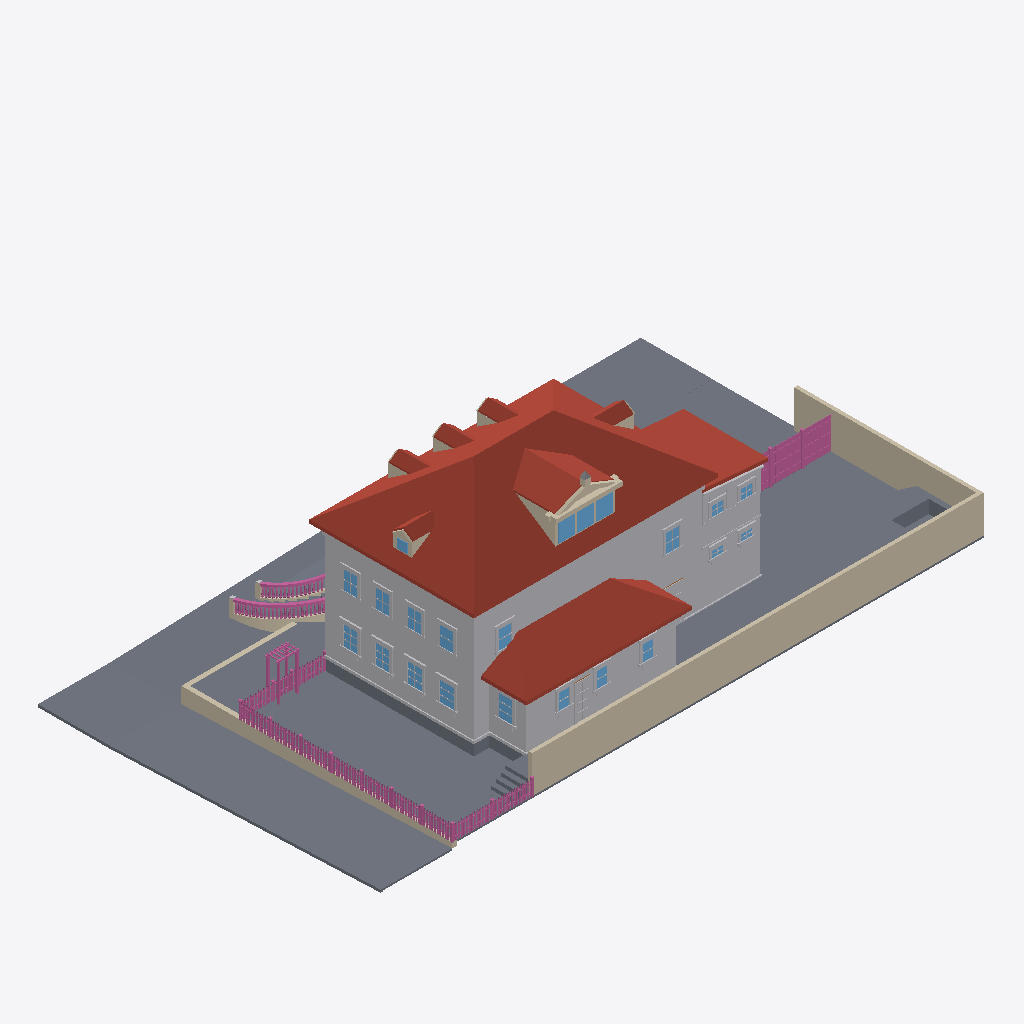
Isometric view of an IFC building model (IFC-SPF (STEP), schema IFC4, length unit metre), seen from the south-west, elements coloured by IFC class: 167 railings (pink), 121 other elements (light grey), 42 slabs (grey), 28 walls (beige), 22 windows (light blue), 15 roofs (red-brown).
Extent 34.7 m × 19.7 m × 11.9 m (x, y, z). Elements (2240): 733 IfcRailing, 591 IfcWall, 528 IfcBuildingElementProxy, 223 IfcSlab, 145 IfcWindow, 16 IfcRoof, 4 IfcDoor.

HEADER;
FILE_DESCRIPTION(('ViewDefinition[DesignTransferView]'),'2;1');
FILE_NAME('/dev/null','2026-09-16T00:14:56+00:00',(''),(''),'IfcOpenShell 0.8.5','IfcOpenShell 0.8.5','Nobody');
FILE_SCHEMA(('IFC4'));
ENDSEC;
DATA;
#1=IFCPROJECT('0cIO9v5Xf7AgPCt0E2fcM5',$,'Eureka Residence',$,$,$,$,(#10),#5);
#12=IFCSITE('1wpDofC_90kwlcwD3qLxUH',$,'Site',$,$,$,$,$,$,$,$,$,$,$);
#13=IFCBUILDING('1FF2EyQQX49QWErAz1hrRp',$,'Eureka House',$,$,$,$,$,$,$,$,$);
#14=IFCBUILDINGSTOREY('3hIeV2vybCn9_8a42Rlo3w',$,'Site',$,$,$,$,$,$,$);
#191=IFCROOF('18yX2Sg9DEp91t8gm$VMBk',$,'Roof - primary',$,$,#202,#192,$,.HIP_ROOF.);
#18=IFCSLAB('31cqTLSZ99uwW39JvkV9PY',$,'Lot',$,$,#42,#31,$,.BASESLAB.);
#67=IFCBUILDINGELEMENTPROXY('2Bn24LGsP74RI2u4j44pIs',$,'Massing - primary',$,$,#90,#80,$,$);
#19054=IFCWALL('3PMe5Jkv17DBklbqiCRgAw',$,'Lot wall - south',$,$,#19077,#19067,$,$);
#33570=IFCSLAB('0z4NA$zon8EeasMXfFBtPO',$,'Park strip - west',$,$,#33581,#33571,$,.BASESLAB.);
#2609=IFCROOF('2rkSUBUFn1begfvOhlkCd$',$,'Roof - scullery',$,$,#2620,#2610,$,.SHED_ROOF.);
#19078=IFCWALL('0SRhVek0XEXfehjwB2E0PT',$,'Lot wall - east',$,$,#19098,#19088,$,$);
#33528=IFCSLAB('23l8uIsLH88epJogImjOy9',$,'Sidewalk - west',$,$,#33539,#33529,$,.BASESLAB.);
#2545=IFCBUILDINGELEMENTPROXY('0Bza63NeH7oBtigCd5qDg1',$,'Massing - scullery',$,$,#2556,#2546,$,$);
#33624=IFCSLAB('35lZkwe91FieiGUe36RDjC',$,'Sidewalk - NW corner',$,$,#33644,#33634,$,.BASESLAB.);
#33381=IFCSLAB('2JZu7Wrd549PdAybDolk5Z',$,'Sidewalk - north',$,$,#33392,#33382,$,.BASESLAB.);
#18760=IFCSLAB('0I3oxpAKz2E8Ji_MpV2wOD',$,'Deck',$,$,#18780,#18770,$,$);
#33336=IFCSLAB('0ArA1huej3CfqYPxQk2mT0',$,'Park strip - north',$,$,#33347,#33337,$,.BASESLAB.);
#2450=IFCROOF('3t5pQpA71FuxJwLxAjh5Cl',$,'Roof - extension',$,$,#2461,#2451,$,.SHED_ROOF.);
#2408=IFCBUILDINGELEMENTPROXY('3Lg4Oj1GrEeee41_6lFQeb',$,'Massing - extension',$,$,#2419,#2409,$,$);
#33796=IFCWALL('0ikfO2TT13jRgBFUhJ133I',$,'Retaining wall - west',$,$,#33807,#33797,$,$);
#18739=IFCSLAB('23Fqsp_RnC29joYIrKGC_n',$,'Deck terrace E',$,$,#18759,#18749,$,$);
#81235=IFCSLAB('2QN7_KMxLEGeasYEFB4Nxh',$,'Driveway apron',$,$,#81255,#81245,$,.BASESLAB.);
#1210=IFCROOF('2K8qTBHVH2bu2z4E6l4udf',$,'Shed dormer roof W',$,$,#1221,#1211,$,$);
#18715=IFCSLAB('2wiwn9ZfjBnRB3lFDgWaha',$,'Deck terrace E',$,$,#18738,#18728,$,$);
#43=IFCSLAB('2USYVUjt97r9cgCzL$$yrv',$,'Crawlspace - primary',$,$,#66,#56,$,.BASESLAB.);
#33456=IFCSLAB('3ZM1pR2Vb4dBXX9iHSPOrT',$,'Sidewalk - north level',$,$,#33476,#33466,$,.BASESLAB.);
#81214=IFCSLAB('2Iy0rcuRDEGfaqIQDqRUeK',$,'Driveway',$,$,#81234,#81224,$,.BASESLAB.);
#33612=IFCSLAB('2PpuLwVnvAghqSat3ssX3k',$,'Curb - west',$,$,#33623,#33613,$,.BASESLAB.);
#33435=IFCSLAB('1m9h9rrkH1TQfu0IXhoSIi',$,'Park strip - north level',$,$,#33455,#33445,$,.BASESLAB.);
#115=IFCBUILDINGELEMENTPROXY('0N4ZvsLxTAY8c2knVpebCr',$,'Belt course - primary',$,$,#135,#125,$,$);
#1252=IFCROOF('2IVLhYd05DvApovxoD0P0h',$,'Shed dormer roof E',$,$,#1263,#1253,$,$);
#18823=IFCSLAB('1sn1NQMUHAQOb8TpPao7w2',$,'Hot tub surround N',$,$,#18843,#18833,$,$);
#2336=IFCBUILDINGELEMENTPROXY('36QSanLgL1I9CLPdASSe2a',$,'Water table - primary',$,$,#2356,#2346,$,$);
#1301=IFCWALL('1iYpeL5OvA6AUD16xkKCN4',$,'Pediment cornice',$,$,#1321,#1311,$,$);
#33423=IFCSLAB('3nNbTGc5rDIuB01fXzv_n9',$,'Curb - north',$,$,#33434,#33424,$,.BASESLAB.);
#33717=IFCWALL('0HykourSTBfvKkSDetHZGR',$,'Retaining wall - north west of entry',$,$,#33728,#33718,$,$);
#2282=IFCROOF('0bbHeFIyv6zg0Bh3KwlgUT',$,'Hip dormer west roof S',$,$,#2293,#2283,$,$);
#452=IFCROOF('18KLSNQ0DAwvnXFmWT4Ge3',$,'Dormer 1 roof W',$,$,#463,#453,$,$);
#752=IFCROOF('2PYYoBvjr5Mfg6b7d$Vbwj',$,'Dormer 2 roof W',$,$,#763,#753,$,$);
#1052=IFCROOF('1Wa1FPcaL1e8V9GDonKle5',$,'Dormer 3 roof W',$,$,#1063,#1053,$,$);
#1982=IFCROOF('37Hp35aT53zeqfr5JqQ6jh',$,'Hip dormer east roof S',$,$,#1993,#1983,$,$);
#1131=IFCWALL('135_Pf_wT6j8rOiamFFVm$',$,'Shed dormer cheek W',$,$,#1142,#1132,$,$);
#33666=IFCSLAB('0y7wESuUnCFRm7CFGw3i6Y',$,'Curb - NW corner west',$,$,#33686,#33676,$,.BASESLAB.);
#18781=IFCSLAB('2HtTc_imrC5A93o8h9Yh5e',$,'Deck - scullery',$,$,#18801,#18791,$,$);
#1610=IFCWINDOW('0Ade2d2$r6zfJSy93kw7ut',$,'Shed dormer window 1',$,$,#1630,#1620,$,$,$,$,$,$);
#1652=IFCWINDOW('11jHEZcAn6Sh$SCmI$5VE1',$,'Shed dormer window 2',$,$,#1672,#1662,$,$,$,$,$,$);
#1694=IFCWINDOW('0sYBBZZn137hfBf8RPyHcA',$,'Shed dormer window 3',$,$,#1714,#1704,$,$,$,$,$,$);
#2483=IFCSLAB('2KknftuAT0uuCUFzW9JEOW',$,'Crawlspace - scullery',$,$,#2503,#2493,$,.BASESLAB.);
#8963=IFCBUILDINGELEMENTPROXY('1ofDUNvqH4cRNyx13dRNy5',$,'Back Door part',$,$,#8983,#8973,$,$);
#18865=IFCSLAB('3yZcOaxIHAjAbdgek9t148',$,'Hot tub surround E',$,$,#18885,#18875,$,$);
#8459=IFCWINDOW('1R8cxwj4D8b9KMvKMirE3H',$,'Window - Scullery E',$,$,#8479,#8469,$,$,$,$,$,$);
#3998=IFCWINDOW('000Xcj5XDD5QJ5rgltWb75',$,'Window - Kitchen W1',$,$,#4018,#4008,$,$,$,$,$,$);
#18886=IFCSLAB('07eVcsJfn8vwhszgM25CsK',$,'Deck step N0',$,$,#18906,#18896,$,$);
#18928=IFCSLAB('2J3agrO6n0vuZDJ555jCro',$,'Deck step N1',$,$,#18948,#18938,$,$);
#20680=IFCRAILING('2H80RQt7bA4Q7_9x3rkluy',$,'Fence rail',$,$,#20700,#20690,$,$);
#20701=IFCRAILING('3uz2z_EGD9RvQv2A9RmZil',$,'Fence rail',$,$,#20721,#20711,$,$);
#9908=IFCWINDOW('3H28TtcTjEsR7XKCDFDv7w',$,'Upper - West 1',$,$,#9928,#9918,$,$,$,$,$,$);
#18970=IFCSLAB('3qNnaDgW191g6sgUX$zfc7',$,'Deck step N2',$,$,#18990,#18980,$,$);
#4208=IFCWINDOW('0XkH52IrzFWBmqXsMa1oHN',$,'Window - Kitchen W2',$,$,#4228,#4218,$,$,$,$,$,$);
#19012=IFCSLAB('3DjxZrhs1379nESCgG$t2Z',$,'Deck step N3',$,$,#19032,#19022,$,$);
#1352=IFCWALL('27qqJ4msnDtgdmSkCHY4d8',$,'Pediment rake',$,$,#1363,#1353,$,$);
#33477=IFCSLAB('04sLTxYD93zR2oli4TRQ64',$,'Curb - north level',$,$,#33497,#33487,$,.BASESLAB.);
#10244=IFCWINDOW('0PaabGGgj3MwYE3O5hL8Sp',$,'Upper - West 3',$,$,#10264,#10254,$,$,$,$,$,$);
#10580=IFCWINDOW('346VPUVmDEyhb6rP$Hx16t',$,'Upper - South E',$,$,#10600,#10590,$,$,$,$,$,$);
#10076=IFCWINDOW('06e_qatST6zBmpegnh0ZJ4',$,'Upper - West 2',$,$,#10096,#10086,$,$,$,$,$,$);
#10412=IFCWINDOW('36fbux9v5Ezgaxe5zgF_nC',$,'Upper - West 4',$,$,#10432,#10422,$,$,$,$,$,$);
#4880=IFCWINDOW('01gBzo1AXF$Q0ikW8wwFX9',$,'Window - Dining W1',$,$,#4900,#4890,$,$,$,$,$,$);
#5090=IFCWINDOW('2g9hmgThXCIALLTjdqGlyO',$,'Window - Dining W2',$,$,#5110,#5100,$,$,$,$,$,$);
#29679=IFCBUILDINGELEMENTPROXY('0qL1Mbt_D0ovTXam13$HVb',$,'Wing cornice S',$,$,#29690,#29680,$,$);
#10748=IFCWINDOW('1Uu3FPNvrEDxwvB61IHYlM',$,'Upper - South W',$,$,#10768,#10758,$,$,$,$,$,$);
#33645=IFCSLAB('2b67OXOZz4BAnUXGtc7odT',$,'Curb - NW corner north',$,$,#33665,#33655,$,.BASESLAB.);
#29721=IFCBUILDINGELEMENTPROXY('0by5U0JCr3qfWZq3Hd7lIb',$,'Wing frieze S',$,$,#29732,#29722,$,$);
#18907=IFCSLAB('29frXAAKrBwfNAB40I50yz',$,'Deck step W0',$,$,#18927,#18917,$,$);
#18949=IFCSLAB('1fGQNf3I10UuXAVxenKE2n',$,'Deck step W1',$,$,#18969,#18959,$,$);
#26992=IFCRAILING('2oexHUf5jFmQmhxNcl6xcv',$,'Yard fence rail 0.0',$,$,#27012,#27002,$,$);
#27013=IFCRAILING('2se7ELVXD03fTyCBYW1JUr',$,'Yard fence rail 0.1',$,$,#27033,#27023,$,$);
#7892=IFCWINDOW('2pdcHBkf1019cu2X6GXW9o',$,'Window - Scullery S1',$,$,#7912,#7902,$,$,$,$,$,$);
#8081=IFCWINDOW('05Z6lPRq1EpByMnTC32JCd',$,'Window - Scullery S2',$,$,#8101,#8091,$,$,$,$,$,$);
#8270=IFCWINDOW('3aZhFbfKD8eQpDkIsJRhQx',$,'Window - Scullery S3',$,$,#8290,#8280,$,$,$,$,$,$);
#26198=IFCRAILING('1BX4oocXDDOfP8ma7unWF1',$,'Trellis post',$,$,#26218,#26208,$,$);
#26887=IFCRAILING('0o_4AYSOn3Rg$n1ryAwbSW',$,'Yard fence post 0.1',$,$,#26907,#26897,$,$);
#26908=IFCRAILING('1Dr7AjAlH18OZta1lLRQe4',$,'Yard fence post 0.2',$,$,#26928,#26918,$,$);
#1394=IFCWALL('1CekNy4WLDMvmMaP1xnD$p',$,'Pediment rake',$,$,#1405,#1395,$,$);
#2621=IFCBUILDINGELEMENTPROXY('0AdQ$V5VHF9vXZ_Vw5MD1l',$,'Water table - scullery',$,$,#2641,#2631,$,$);
#27034=IFCRAILING('2Da7EcAsr8Zu8BkE_wqFDO',$,'Yard fence rail 0.2',$,$,#27054,#27044,$,$);
#18991=IFCSLAB('1rZiBUixvF3A2XUqfk2NWq',$,'Deck step W2',$,$,#19011,#19001,$,$);
#29859=IFCBUILDINGELEMENTPROXY('11LX8FGzDFbQm$VxYBqz$e',$,'Wing waist course S',$,$,#29879,#29869,$,$);
#1866=IFCWALL('0IaCsH5nj46eD4M8zbtgsH',$,'Hip dormer east cheek S',$,$,#1877,#1867,$,$);
#636=IFCWALL('143Q2HBm56VhGMZ_lw3Ly5',$,'Dormer 2 cheek W',$,$,#647,#637,$,$);
#2462=IFCBUILDINGELEMENTPROXY('3WKWGwAfH3mxmpwPxTipP1',$,'Water table - extension',$,$,#2482,#2472,$,$);
#3785=IFCBUILDINGELEMENTPROXY('1$oOtDzTjBCu4Ol5PLzTBX',$,'Family -) Patio part',$,$,#3808,#3798,$,$);
#2120=IFCWINDOW('1zwEsEgNrBJPqXLcm1rVWV',$,'Hip dormer west window',$,$,#2140,#2130,$,$,$,$,$,$);
#26240=IFCRAILING('2lv3oDjq108v$0w_cb0l8x',$,'Trellis post',$,$,#26260,#26250,$,$);
#8900=IFCBUILDINGELEMENTPROXY('3CX1r3oIL2qhN9m50HponY',$,'Back Door part',$,$,#8920,#8910,$,$);
#2166=IFCWALL('3v_3ceiUDFPApWAgD4zXH2',$,'Hip dormer west cheek S',$,$,#2177,#2167,$,$);
#81091=IFCSLAB('2KCGhmH1j0mBGjACP3lvYo',$,'Front approach courtyard bank',$,$,#81102,#81092,$,.BASESLAB.);
#8879=IFCBUILDINGELEMENTPROXY('3eRbYnPnb2GvRQM7obUCjt',$,'Back Door part',$,$,#8899,#8889,$,$);
#26261=IFCRAILING('2WXnm1Ypf99xmoddihaKer',$,'Trellis post',$,$,#26281,#26271,$,$);
#336=IFCWALL('3QyDfEahH0J9dSjerQw7ER',$,'Dormer 1 cheek W',$,$,#347,#337,$,$);
#936=IFCWALL('1h6GRf1pL9eRGWLaBwE6jc',$,'Dormer 3 cheek W',$,$,#947,#937,$,$);
#18844=IFCSLAB('18bwL0RE5CigkSHT1y$h9Z',$,'Hot tub surround W',$,$,#18864,#18854,$,$);
#2240=IFCWALL('1yFh_vBKf7hheqGE0lVS6a',$,'Hip dormer west gable',$,$,#2251,#2241,$,$);
#2324=IFCROOF('3Z5sgtroL398em04PKxOPj',$,'Hip dormer west roof N',$,$,#2335,#2325,$,$);
#19099=IFCRAILING('2kDFIIWij54hmhcPgEkDKg',$,'Fence rail',$,$,#19122,#19112,$,$);
#11462=IFCWINDOW('01dULlKrj3NBSufHssO38y',$,'Upper - Ext south 1',$,$,#11482,#11472,$,$,$,$,$,$);
#70658=IFCWALL('34e8pCZSXD6u1Syiu6sFkp',$,'Front approach west outer pier',$,$,#70669,#70659,$,$);
#5006=IFCBUILDINGELEMENTPROXY('0DAkhf1w5FE8zZAfHEeYlT',$,'Header - Window - Dining W1',$,$,#5026,#5016,$,$);
#5216=IFCBUILDINGELEMENTPROXY('1pFnonby51DAcjHNjGDVO4',$,'Header - Window - Dining W2',$,$,#5236,#5226,$,$);
#11630=IFCWINDOW('3tM14zEY95aRCHBRVfRddl',$,'Upper - Ext south 2',$,$,#11650,#11640,$,$,$,$,$,$);
#19123=IFCRAILING('2Ar399QE5FARlCznBhefXt',$,'Fence rail',$,$,#19143,#19133,$,$);
#4124=IFCBUILDINGELEMENTPROXY('1A3SSK7KrDEBRt8JJM$b5S',$,'Header - Window - Kitchen W1',$,$,#4144,#4134,$,$);
#4334=IFCBUILDINGELEMENTPROXY('3NGII2hanAzO_OM$AXscm1',$,'Header - Window - Kitchen W2',$,$,#4354,#4344,$,$);
#61960=IFCWALL('2nO7mQ8y96pONm5HvF8sQn',$,'Front approach west inner pier',$,$,#61971,#61961,$,$);
#8480=IFCBUILDINGELEMENTPROXY('1HV1Oj1BXBkPvMZzGzM0am',$,'Casing - Window - Scullery E',$,$,#8500,#8490,$,$);
#10790=IFCBUILDINGELEMENTPROXY('2_FwEkoUrEVAB2cRYOJ7S7',$,'Casing - Upper - South W',$,$,#10810,#10800,$,$);
#494=IFCROOF('1NAy_YQej32A$VPLLQNc8Y',$,'Dormer 1 roof E',$,$,#505,#495,$,$);
#1094=IFCROOF('1q7Rdnt5j89vFAem4uyxu3',$,'Dormer 3 roof E',$,$,#1105,#1095,$,$);
#2024=IFCROOF('0I64S6bXP6Ehyim9kK3lZ_',$,'Hip dormer east roof N',$,$,#2035,#2025,$,$);
#4901=IFCBUILDINGELEMENTPROXY('0xwemTbbf14uS6eAD0akJz',$,'Casing - Window - Dining W1',$,$,#4921,#4911,$,$);
#5111=IFCBUILDINGELEMENTPROXY('3aJanFwb97Uv8nRCQMGdEg',$,'Casing - Window - Dining W2',$,$,#5131,#5121,$,$);
#31803=IFCBUILDINGELEMENTPROXY('0MhqkEh2z7BP_czjkIbA3H',$,'Wing cladding board S16.0',$,$,#31814,#31804,$,$);
#794=IFCROOF('2nR2CehLTE3e26hA72ABuC',$,'Dormer 2 roof E',$,$,#805,#795,$,$);
#9929=IFCBUILDINGELEMENTPROXY('01UEtOXxH3zPSf_YSRYuo3',$,'Casing - Upper - West 1',$,$,#9949,#9939,$,$);
#10097=IFCBUILDINGELEMENTPROXY('0$38L7yqP2lBu_R3vGED21',$,'Casing - Upper - West 2',$,$,#10117,#10107,$,$);
#10433=IFCBUILDINGELEMENTPROXY('1$cQcBPsHCpPKfTk6WtHQh',$,'Casing - Upper - West 4',$,$,#10453,#10443,$,$);
#10265=IFCBUILDINGELEMENTPROXY('11xL2aCzHDyw_f5mQPS6e4',$,'Casing - Upper - West 3',$,$,#10285,#10275,$,$);
#27139=IFCRAILING('3mp5KjNt54bxm4L2koE42O',$,'Yard fence board 0.4',$,$,#27159,#27149,$,$);
#2036=IFCWALL('0Lox1mNkD08Oq9HuhBPYJa',$,'Hip dormer west jamb S',$,$,#2056,#2046,$,$);
#27181=IFCRAILING('34JPJyxD989hhXGvDzg9Ga',$,'Yard fence board 0.6',$,$,#27201,#27191,$,$);
#27265=IFCRAILING('3ZBT5sP1TEuOy_juiC7Xm3',$,'Yard fence board 0.10',$,$,#27285,#27275,$,$);
#27370=IFCRAILING('0xhcr1O7jE1w3sFElHVeCt',$,'Yard fence board 0.15',$,$,#27390,#27380,$,$);
#27412=IFCRAILING('3sXbdRJSf27AbZev4IWrLN',$,'Yard fence board 0.17',$,$,#27432,#27422,$,$);
#27517=IFCRAILING('1Ke34PuQ15rP97TtIlUleP',$,'Yard fence board 0.22',$,$,#27537,#27527,$,$);
#3680=IFCBUILDINGELEMENTPROXY('0UFtDlmOj0yeAEPZcz0UPu',$,'Family -) Patio part',$,$,#3700,#3690,$,$);
#27097=IFCRAILING('1dbk1jC413WgYzg4KMO8mo',$,'Yard fence board 0.2',$,$,#27117,#27107,$,$);
#27223=IFCRAILING('2mPjD4H7r8vBKmniebc7pP',$,'Yard fence board 0.8',$,$,#27243,#27233,$,$);
#27454=IFCRAILING('3ENkDlpw52t8szV7AyYv$2',$,'Yard fence board 0.19',$,$,#27474,#27464,$,$);
#27328=IFCRAILING('2l3dwCInn0GRwrrWJEK2N6',$,'Yard fence board 0.13',$,$,#27348,#27338,$,$);
#27496=IFCRAILING('25at7t2vLA4RanaOMaUMVB',$,'Yard fence board 0.21',$,$,#27516,#27506,$,$);
#1589=IFCWALL('2LGGL10I951vF3bhJi6nNX',$,'Shed dormer jamb 0',$,$,#1609,#1599,$,$);
#31299=IFCBUILDINGELEMENTPROXY('371bNmvTr3M8E4pPzC4l7c',$,'Wing cladding board S7.0',$,$,#31310,#31300,$,$);
#7094=IFCBUILDINGELEMENTPROXY('1yAPZe6eDFDhOJ2wAukyoh',$,'Header - Window - WC S',$,$,#7114,#7104,$,$);
#8123=IFCBUILDINGELEMENTPROXY('1n7cOo0lzDu9B$tAW2ptM4',$,'Casing - Window - Scullery S2',$,$,#8143,#8133,$,$);
#8501=IFCBUILDINGELEMENTPROXY('0Wlm$6seP0jhV9IKp7YpIM',$,'Casing - Window - Scullery E',$,$,#8521,#8511,$,$);
#7829=IFCBUILDINGELEMENTPROXY('2Ws4KVvUTEjhMnxv9HmKKC',$,'Header - Window - Laundry S',$,$,#7849,#7839,$,$);
#31425=IFCBUILDINGELEMENTPROXY('2Y14qhLtf5VxJEK5zdIqm$',$,'Wing cladding board S9.0',$,$,#31436,#31426,$,$);
#81128=IFCSLAB('1hx24vklT2Wuod6VGxJRrp',$,'Front approach courtyard bank',$,$,#81139,#81129,$,.BASESLAB.);
#8312=IFCBUILDINGELEMENTPROXY('1e_0HpVhDCX8g9IcVzaJIL',$,'Casing - Window - Scullery S3',$,$,#8332,#8322,$,$);
#19033=IFCSLAB('21FJfj9850$gdzOPQvwgBu',$,'Deck step W3',$,$,#19053,#19043,$,$);
#1490=IFCWALL('0wfCnL4gz15QXYiKkpSTgb',$,'Pediment acroterion plinth',$,$,#1510,#1500,$,$);
#8018=IFCBUILDINGELEMENTPROXY('3_xbNLQyrFswyGypdyUK8O',$,'Header - Window - Scullery S1',$,$,#8038,#8028,$,$);
#4292=IFCBUILDINGELEMENTPROXY('3a6LgBQzT36uVFB6jmmI1l',$,'Sill - Window - Kitchen W2',$,$,#4312,#4302,$,$);
#7934=IFCBUILDINGELEMENTPROXY('28SqHu2bT0CBpxNPIU0ZLe',$,'Casing - Window - Scullery S1',$,$,#7954,#7944,$,$);
#8207=IFCBUILDINGELEMENTPROXY('3Npabh0aLBQwERT8ED6_SP',$,'Header - Window - Scullery S2',$,$,#8227,#8217,$,$);
#8396=IFCBUILDINGELEMENTPROXY('3JV3TUNhT0SeFRCInYuLUr',$,'Header - Window - Scullery S3',$,$,#8416,#8406,$,$);
#27601=IFCRAILING('1RVIYrqEfBy8gmavuXPbVV',$,'Yard fence board 0.26',$,$,#27621,#27611,$,$);
#4082=IFCBUILDINGELEMENTPROXY('2yqIzJ6lrAXBVGq27GXOxH',$,'Sill - Window - Kitchen W1',$,$,#4102,#4092,$,$);
#4964=IFCBUILDINGELEMENTPROXY('0eFhvNtvT30wLXbHqcqGfy',$,'Sill - Window - Dining W1',$,$,#4984,#4974,$,$);
#5174=IFCBUILDINGELEMENTPROXY('3lS3GCfcnCow2SsbRZGwqc',$,'Sill - Window - Dining W2',$,$,#5194,#5184,$,$);
#8543=IFCBUILDINGELEMENTPROXY('07OCo5sfr2PBSVv14M$Jsh',$,'Sill - Window - Scullery E',$,$,#8563,#8553,$,$);
#26219=IFCRAILING('1$Z3NSE2155PmHfLhGMnrA',$,'Trellis post',$,$,#26239,#26229,$,$);
#30963=IFCBUILDINGELEMENTPROXY('1AsK_I7in7$RsGnyHgSzL9',$,'Wing cladding board S0.0',$,$,#30974,#30964,$,$);
#81202=IFCSLAB('1gph9pM8z8VOjmf5iuxnT_',$,'Front approach courtyard bank',$,$,#81213,#81203,$,.BASESLAB.);
#10622=IFCBUILDINGELEMENTPROXY('2lgcFfNGn3ug1tN7ng50Bn',$,'Casing - Upper - South E',$,$,#10642,#10632,$,$);
#1289=IFCWALL('0usGRopWTDZvwYGptH2hiF',$,'Pediment tympanum',$,$,#1300,#1290,$,$);
#4040=IFCBUILDINGELEMENTPROXY('11RnAl9PXF1ArCGASTR_Ed',$,'Casing - Window - Kitchen W1',$,$,#4060,#4050,$,$);
#4229=IFCBUILDINGELEMENTPROXY('1oMmKlUpD3EhVNg6uEr368',$,'Casing - Window - Kitchen W2',$,$,#4249,#4239,$,$);
#10118=IFCBUILDINGELEMENTPROXY('2E5ZzEWOXBy9h0br3Qi7ml',$,'Casing - Upper - West 2',$,$,#10138,#10128,$,$);
#4019=IFCBUILDINGELEMENTPROXY('1O76CZsD18GhOCVZvmXnH0',$,'Casing - Window - Kitchen W1',$,$,#4039,#4029,$,$);
#4250=IFCBUILDINGELEMENTPROXY('2wyKSTH2HCTQBPHQeBfWWe',$,'Casing - Window - Kitchen W2',$,$,#4270,#4260,$,$);
#10454=IFCBUILDINGELEMENTPROXY('2r6Mi7ehrB6xx6WUXzsvXh',$,'Casing - Upper - West 4',$,$,#10474,#10464,$,$);
#10601=IFCBUILDINGELEMENTPROXY('2cQe9Hb2bDFPUYwnmpCoFQ',$,'Casing - Upper - South E',$,$,#10621,#10611,$,$);
#80795=IFCSLAB('3evh7WFpjEFv82SmJslqMt',$,'Front approach courtyard bank',$,$,#80806,#80796,$,.BASESLAB.);
#4922=IFCBUILDINGELEMENTPROXY('0BJZ4iV4v0ngMqcCU9sBAS',$,'Casing - Window - Dining W1',$,$,#4942,#4932,$,$);
#5132=IFCBUILDINGELEMENTPROXY('0sIWJjFuvCd8vNGUyfWpXi',$,'Casing - Window - Dining W2',$,$,#5152,#5142,$,$);
#9950=IFCBUILDINGELEMENTPROXY('0w4h8qkNXEXwp8EcNTOJSb',$,'Casing - Upper - West 1',$,$,#9970,#9960,$,$);
#10286=IFCBUILDINGELEMENTPROXY('3_S1owCvn5sfzDl3SLaFdQ',$,'Casing - Upper - West 3',$,$,#10306,#10296,$,$);
#10013=IFCBUILDINGELEMENTPROXY('34F1pkTAn4gwdt888159fS',$,'Header - Upper - West 1',$,$,#10033,#10023,$,$);
#10349=IFCBUILDINGELEMENTPROXY('2sEu6$iJP5ahjTqSV5d0Bx',$,'Header - Upper - West 3',$,$,#10369,#10359,$,$);
#10685=IFCBUILDINGELEMENTPROXY('2EaftNRUr7pOhAQbkAROB1',$,'Header - Upper - South E',$,$,#10705,#10695,$,$);
#10853=IFCBUILDINGELEMENTPROXY('2ikBGPCyj8wvddvpkQqcgC',$,'Header - Upper - South W',$,$,#10873,#10863,$,$);
#7052=IFCBUILDINGELEMENTPROXY('1DJXE5kKX7FQEvywPSYXqi',$,'Sill - Window - WC S',$,$,#7072,#7062,$,$);
#10181=IFCBUILDINGELEMENTPROXY('0eOrBTNK10BhLG0wS_6UsO',$,'Header - Upper - West 2',$,$,#10201,#10191,$,$);
#10517=IFCBUILDINGELEMENTPROXY('0ejSscLsvDkh$PYTGhQ1XB',$,'Header - Upper - West 4',$,$,#10537,#10527,$,$);
#31383=IFCBUILDINGELEMENTPROXY('3p7a0Ss2v3yfq13Q_ZEJuq',$,'Wing cladding board S8.0',$,$,#31394,#31384,$,$);
#7703=IFCWINDOW('2vL03JTcD4OwU_SdjIijLA',$,'Window - Laundry S',$,$,#7723,#7713,$,$,$,$,$,$);
#7787=IFCBUILDINGELEMENTPROXY('2U2MyVJwn7rgIOjGtRiam2',$,'Sill - Window - Laundry S',$,$,#7807,#7797,$,$);
#8354=IFCBUILDINGELEMENTPROXY('213fhGfRP0OgkH5sx5MVg4',$,'Sill - Window - Scullery S3',$,$,#8374,#8364,$,$);
#4103=IFCBUILDINGELEMENTPROXY('0jHt$kT6T16QtlQWqz3621',$,'Apron - Window - Kitchen W1',$,$,#4123,#4113,$,$);
#7976=IFCBUILDINGELEMENTPROXY('2DA949oFL0evDjH51byBj0',$,'Sill - Window - Scullery S1',$,$,#7996,#7986,$,$);
#8165=IFCBUILDINGELEMENTPROXY('3CSdY96Rz6yvsijYsFYtcV',$,'Sill - Window - Scullery S2',$,$,#8185,#8175,$,$);
ENDSEC;
